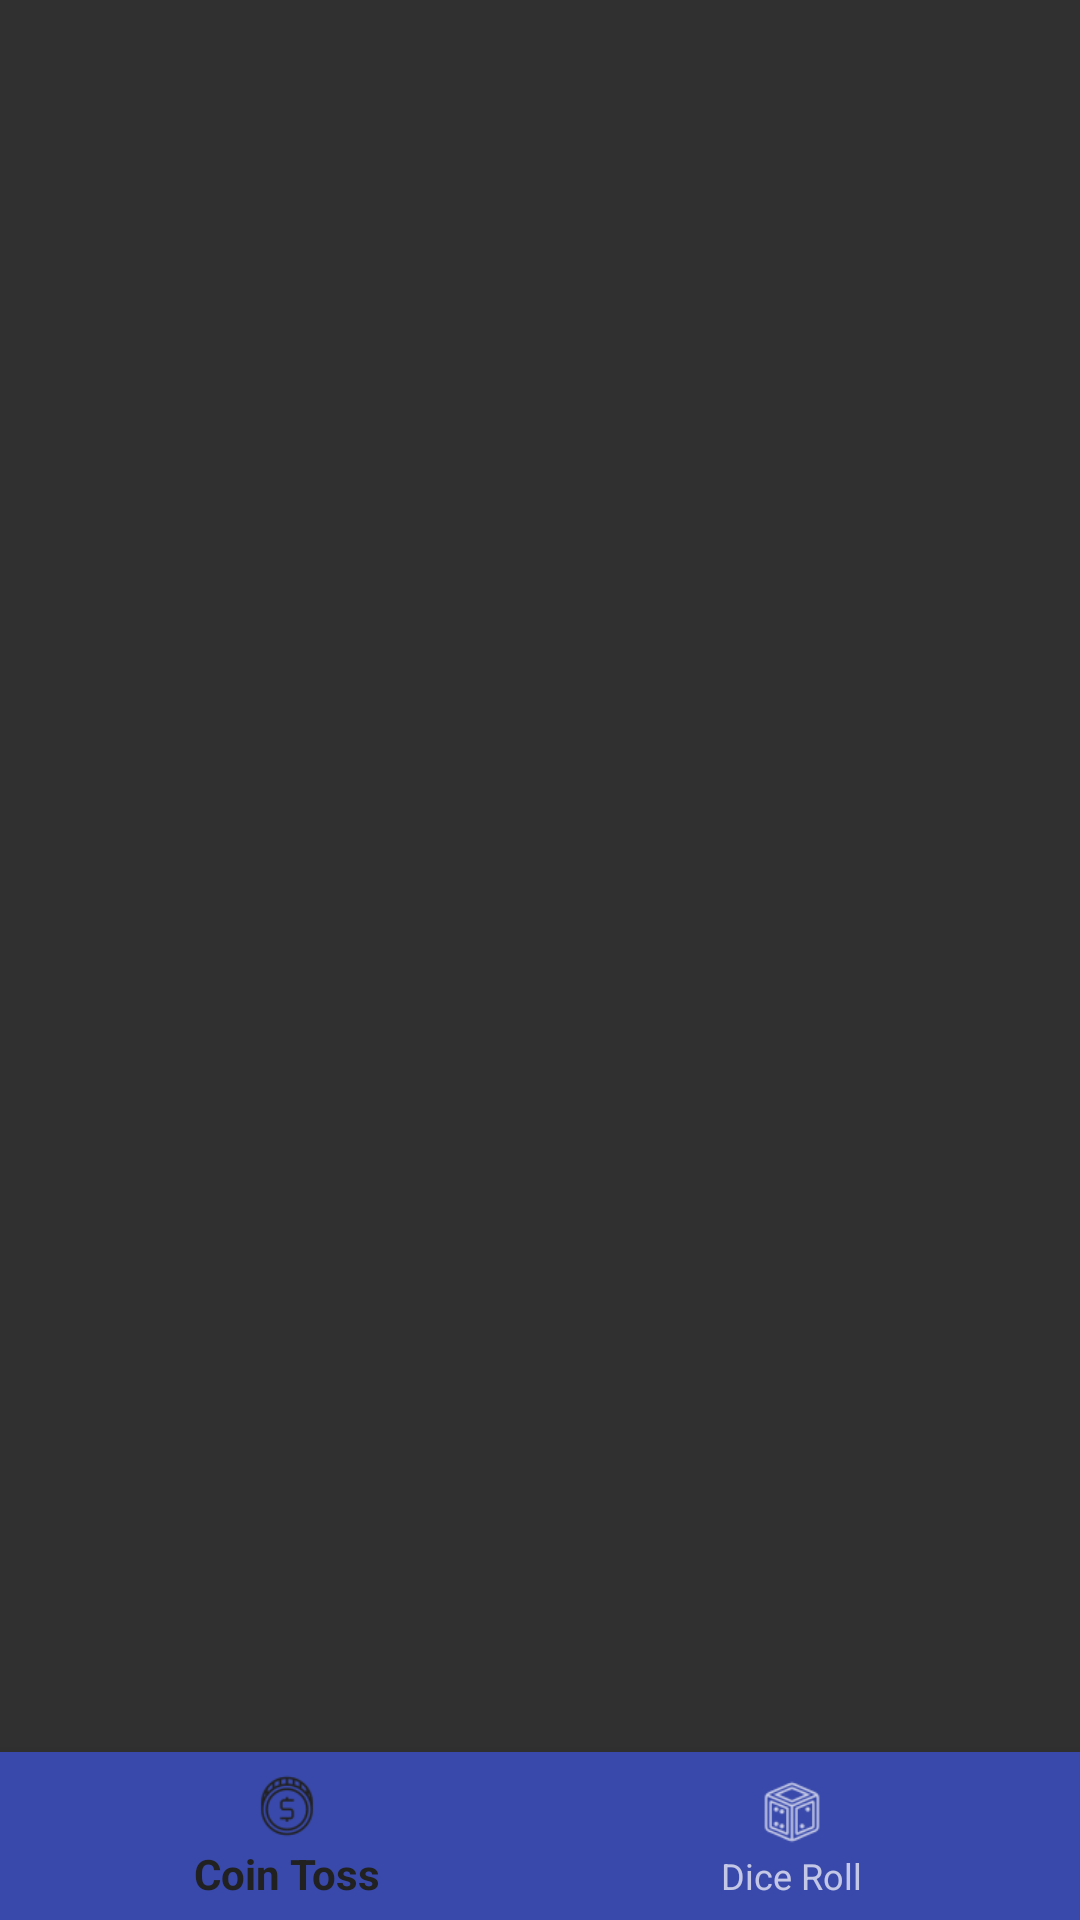

Layout XML and referenced resources for this Android screen:
<!-- AndroidManifest.xml: application theme Theme.Design.NoActionBar -->
<!-- res/layout/app_bar_main.xml -->
<?xml version="1.0" encoding="utf-8"?>
<android.support.design.widget.CoordinatorLayout xmlns:android="http://schemas.android.com/apk/res/android"
    xmlns:app="http://schemas.android.com/apk/res-auto"
    xmlns:tools="http://schemas.android.com/tools"
    android:layout_width="match_parent"
    android:layout_height="match_parent"
    tools:context="com.dreaminreality.ranad_000.yugiohcalculator.MainActivity"
    android:orientation="vertical">


    <FrameLayout
        android:id="@+id/fragment_frame"
        android:layout_width="wrap_content"
        android:layout_height="450dp"
        android:layout_marginTop="60dp"
        android:paddingLeft="5dp"
        android:paddingRight="5dp"
        android:background="@drawable/fragment_border">

    </FrameLayout>


    <android.support.design.widget.BottomNavigationView
        android:id="@+id/toolbar"
        android:layout_width="match_parent"
        android:layout_height="?attr/actionBarSize"
        android:layout_gravity="bottom"
        android:background="@color/blue600"
        app:menu="@menu/bottom_nav_bar">


    </android.support.design.widget.BottomNavigationView>


</android.support.design.widget.CoordinatorLayout>
<!-- resources referenced by this layout -->
<resources>
  <color name="blue600">#3949AB</color>
  <!-- drawable fragment_border (drawable) -->
  <?xml version="1.0" encoding="utf-8"?>
  <selector xmlns:android="http://schemas.android.com/apk/res/android">
  
  
      <shape xmlns:android="http://schemas.android.com/apk/res/android"
          android:shape="rectangle">
          <corners android:radius="20dp" />
          <padding android:bottom="20dp" android:left="20dp" android:right="20dp" android:top="20dp" />
          <solid android:color="@color/blue2" />
      </shape>
  
  </selector>
  <color name="blue2">#0000EE</color>
</resources>
